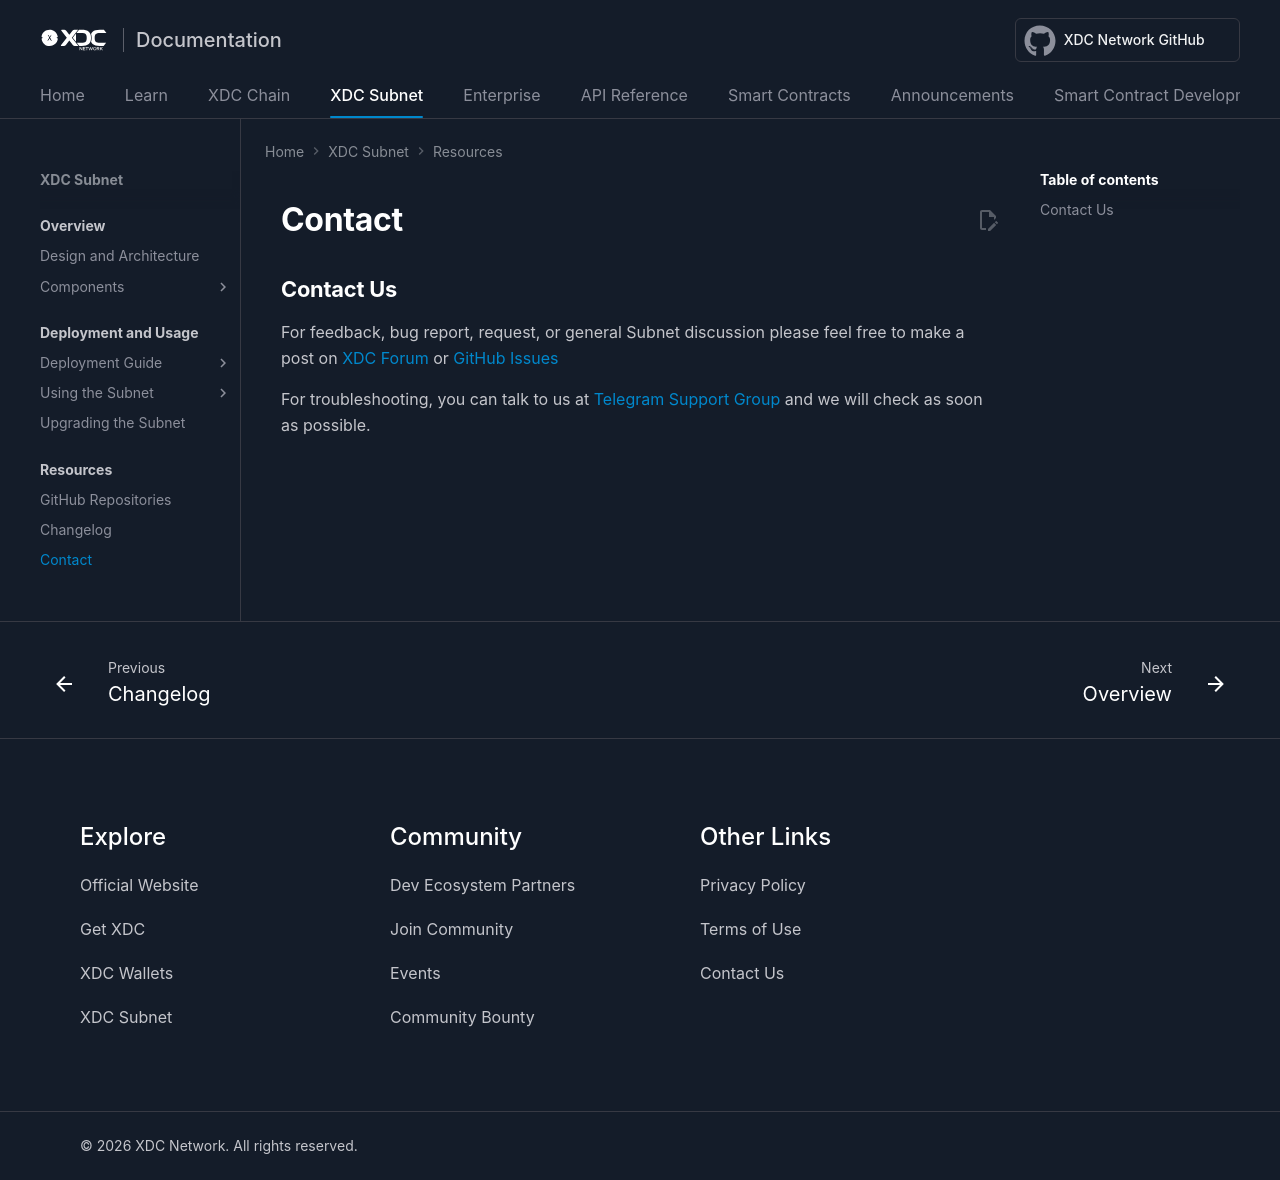

repository: XinFinOrg/Docs · page: subnet/contact/index.html · generator: mkdocs

---
title: Contact
---

## Contact Us
For feedback, bug report, request, or general Subnet discussion please feel free to make a post on [XDC Forum](https://forum.xinfin.org/) or [GitHub Issues](https://github.com/XinFinOrg/XDC-Subnet/issues)


For troubleshooting, you can talk to us at [Telegram Support Group](https://t.me/+jvkX6LaLEEthZWM1) and we will check as soon as possible.
